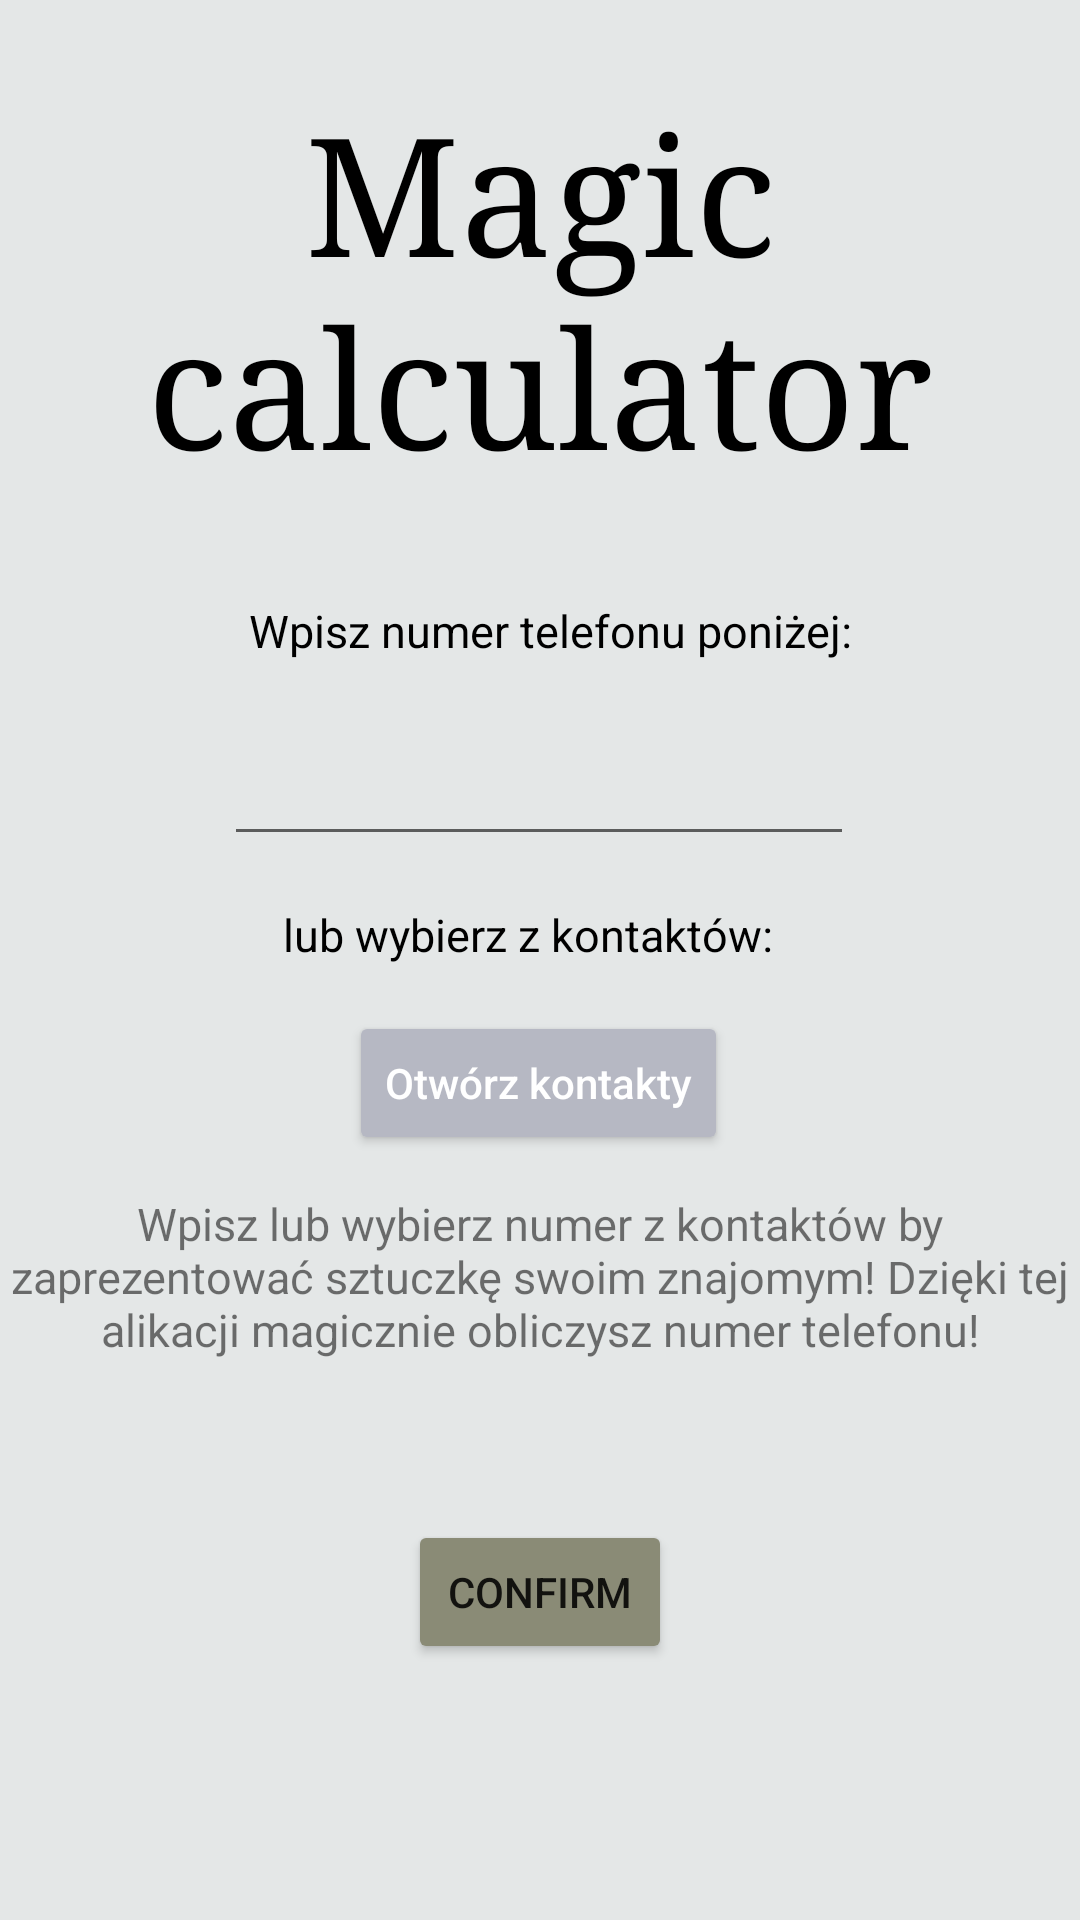

Write the Android layout XML for this screen, with the resource values it uses.
<!-- AndroidManifest.xml: application theme Theme.MagicCalculator -->
<!-- res/layout/activity_number4.xml -->
<?xml version="1.0" encoding="utf-8"?>
<androidx.constraintlayout.widget.ConstraintLayout xmlns:android="http://schemas.android.com/apk/res/android"
    xmlns:app="http://schemas.android.com/apk/res-auto"
    xmlns:tools="http://schemas.android.com/tools"
    android:layout_width="match_parent"
    android:layout_height="match_parent"
    android:background="#E4E7E7"
    tools:context=".Number">


    <TextView
        android:id="@+id/textView2"
        android:layout_width="wrap_content"
        android:layout_height="wrap_content"
        android:layout_marginTop="28dp"
        android:gravity="center"
        android:text="@string/app_name2"
        android:textColor="@color/black"
        android:textSize="55dp"
        android:typeface="serif"
        app:layout_constraintEnd_toEndOf="parent"
        app:layout_constraintHorizontal_bias="0.0"
        app:layout_constraintStart_toStartOf="parent"
        app:layout_constraintTop_toTopOf="parent" />

    <TextView
        android:id="@+id/textView4"
        android:layout_width="wrap_content"
        android:layout_height="wrap_content"
        android:layout_marginTop="36dp"
        android:text="@string/inputnumber"
        android:textColor="@color/black"
        android:textSize="15dp"
        app:layout_constraintEnd_toEndOf="parent"
        app:layout_constraintHorizontal_bias="0.521"
        app:layout_constraintStart_toStartOf="parent"
        app:layout_constraintTop_toBottomOf="@+id/textView2" />

    <EditText
        android:id="@+id/editTextPhone"
        android:layout_width="wrap_content"
        android:layout_height="wrap_content"
        android:layout_marginTop="44dp"
        android:ems="10"
        android:inputType="phone"
        android:textColor="@color/black"
        app:layout_constraintEnd_toEndOf="parent"
        app:layout_constraintHorizontal_bias="0.497"
        app:layout_constraintStart_toStartOf="parent"
        app:layout_constraintTop_toTopOf="@+id/textView4" />

    <TextView
        android:id="@+id/textView5"
        android:layout_width="wrap_content"
        android:layout_height="wrap_content"
        android:layout_marginTop="16dp"
        android:text="@string/opencontacs"
        android:textSize="15dp"
        android:textColor="@color/black"
        app:layout_constraintEnd_toEndOf="parent"
        app:layout_constraintHorizontal_bias="0.48"
        app:layout_constraintStart_toStartOf="parent"
        app:layout_constraintTop_toBottomOf="@+id/editTextPhone" />

    <TextView
        android:id="@+id/textView6"
        android:layout_width="wrap_content"
        android:layout_height="wrap_content"
        android:layout_marginTop="76dp"
        android:gravity="center"
        android:text="@string/info"
        android:textSize="15dp"
        app:layout_constraintEnd_toEndOf="parent"
        app:layout_constraintHorizontal_bias="0.0"
        app:layout_constraintStart_toStartOf="parent"
        app:layout_constraintTop_toBottomOf="@+id/textView5" />

    <Button
        android:id="@+id/button2"
        android:layout_width="wrap_content"
        android:layout_height="wrap_content"
        android:layout_marginBottom="32dp"
        android:backgroundTint="#8A8B76"
        android:text="@string/confirm"
        app:layout_constraintBottom_toBottomOf="parent"
        app:layout_constraintEnd_toEndOf="parent"
        app:layout_constraintStart_toStartOf="parent"
        app:layout_constraintTop_toBottomOf="@+id/textView6" />

    <Button
        android:id="@+id/openContactsButton"
        android:layout_width="wrap_content"
        android:layout_height="wrap_content"
        android:backgroundTint="#b6b8c3"
        android:onClick="setOpenContactsButton"
        android:text="@string/otw_rz_kontakty"
        android:textAllCaps="false"
        android:textColor="@color/white"
        app:layout_constraintBottom_toTopOf="@+id/textView6"
        app:layout_constraintEnd_toEndOf="parent"
        app:layout_constraintHorizontal_bias="0.498"
        app:layout_constraintStart_toStartOf="parent"
        app:layout_constraintTop_toBottomOf="@+id/textView5"
        app:layout_constraintVertical_bias="0.551" />

    <TextView
        android:id="@+id/textViewWrongNumber"
        android:layout_width="wrap_content"
        android:layout_height="wrap_content"
        android:text=""
        android:textColor="#F00"
        app:layout_constraintBottom_toTopOf="@+id/button2"
        app:layout_constraintEnd_toEndOf="parent"
        app:layout_constraintStart_toStartOf="parent" />
</androidx.constraintlayout.widget.ConstraintLayout>
<!-- resources referenced by this layout -->
<resources>
  <string name="app_name2">Magic calculator</string>
  <string name="confirm">Confirm</string>
  <string name="info">Wpisz lub wybierz numer z kontaktów by zaprezentować sztuczkę swoim znajomym! Dzięki tej alikacji magicznie obliczysz numer telefonu!</string>
  <string name="inputnumber">Wpisz numer telefonu poniżej:</string>
  <string name="opencontacs">lub wybierz z kontaktów:</string>
  <string name="otw_rz_kontakty">Otwórz kontakty</string>
  <style name="Theme.MagicCalculator" parent="Theme.MaterialComponents.DayNight.Bridge">
          
          
          
          
          
      </style>
  <!-- not gathered from this repository: default colours our renderer supplied (Android Studio template values) -->
  <color name="black">#FF000000</color>
  <color name="white">#FFFFFFFF</color>
</resources>
